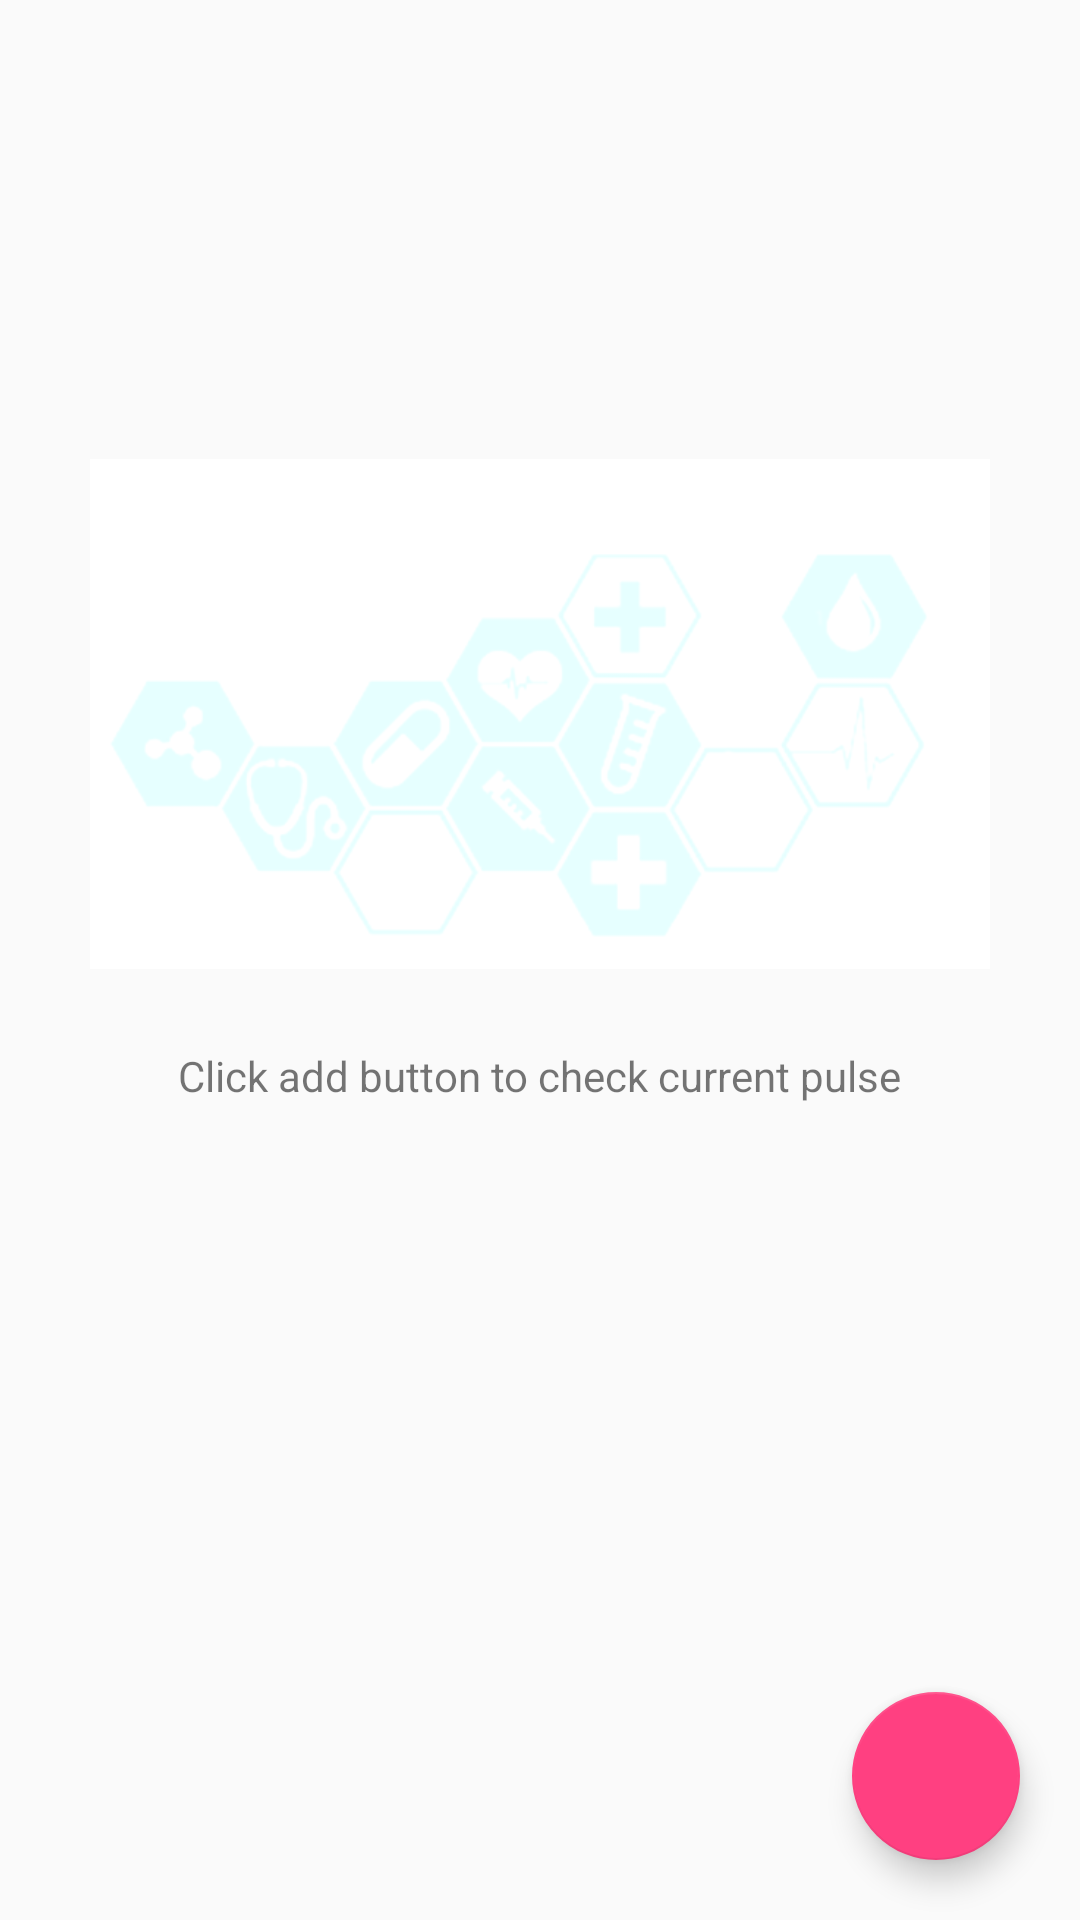

Layout XML and referenced resources for this Android screen:
<!-- AndroidManifest.xml: application theme AppTheme -->
<!-- res/layout/activity_check_pulse.xml -->
<?xml version="1.0" encoding="utf-8"?>
<RelativeLayout xmlns:android="http://schemas.android.com/apk/res/android"
    xmlns:app="http://schemas.android.com/apk/res-auto"
    xmlns:tools="http://schemas.android.com/tools"
    android:layout_width="match_parent"
    android:layout_height="match_parent"
    tools:context="com.example.adity.major_project.CheckPulseActivity">

    <ImageView
        android:id="@+id/im"
        android:layout_width="300dp"
        android:layout_height="200dp"
        android:src="@drawable/nodata"
        android:layout_alignParentTop="true"
        android:layout_centerHorizontal="true"
        android:layout_marginTop="138dp" />

    <TextView

        android:layout_width="wrap_content"
        android:layout_height="wrap_content"
        android:text="Click add button to check current pulse"
        android:layout_below="@+id/im"
        android:layout_centerHorizontal="true"
        android:layout_marginTop="11dp" />

    <android.support.design.widget.FloatingActionButton
        android:id="@+id/fab"
        android:layout_width="wrap_content"
        android:layout_height="wrap_content"
        android:layout_gravity="end|bottom"
        android:src="@mipmap/baseline_add_black_18dp"
        android:layout_margin="20dp"
        android:layout_alignParentBottom="true"
        android:layout_alignParentRight="true"/>

</RelativeLayout>
<!-- resources referenced by this layout -->
<resources>
  <!-- drawable nodata: png bitmap (drawable, 25414 bytes) -->
  <style name="AppTheme" parent="Theme.AppCompat.Light.DarkActionBar">
          
          <item name="colorPrimary">#1565C0</item>
          <item name="colorPrimaryDark">#42A5F5</item>
          <item name="colorAccent">@color/colorAccent</item>
      </style>
  <color name="colorAccent">#FF4081</color>
</resources>
